Photos from the image-classification dataset "datasets" in the GitHub repository satwiksain305/SafeTread. Its 2 classes are: critical, healthy.

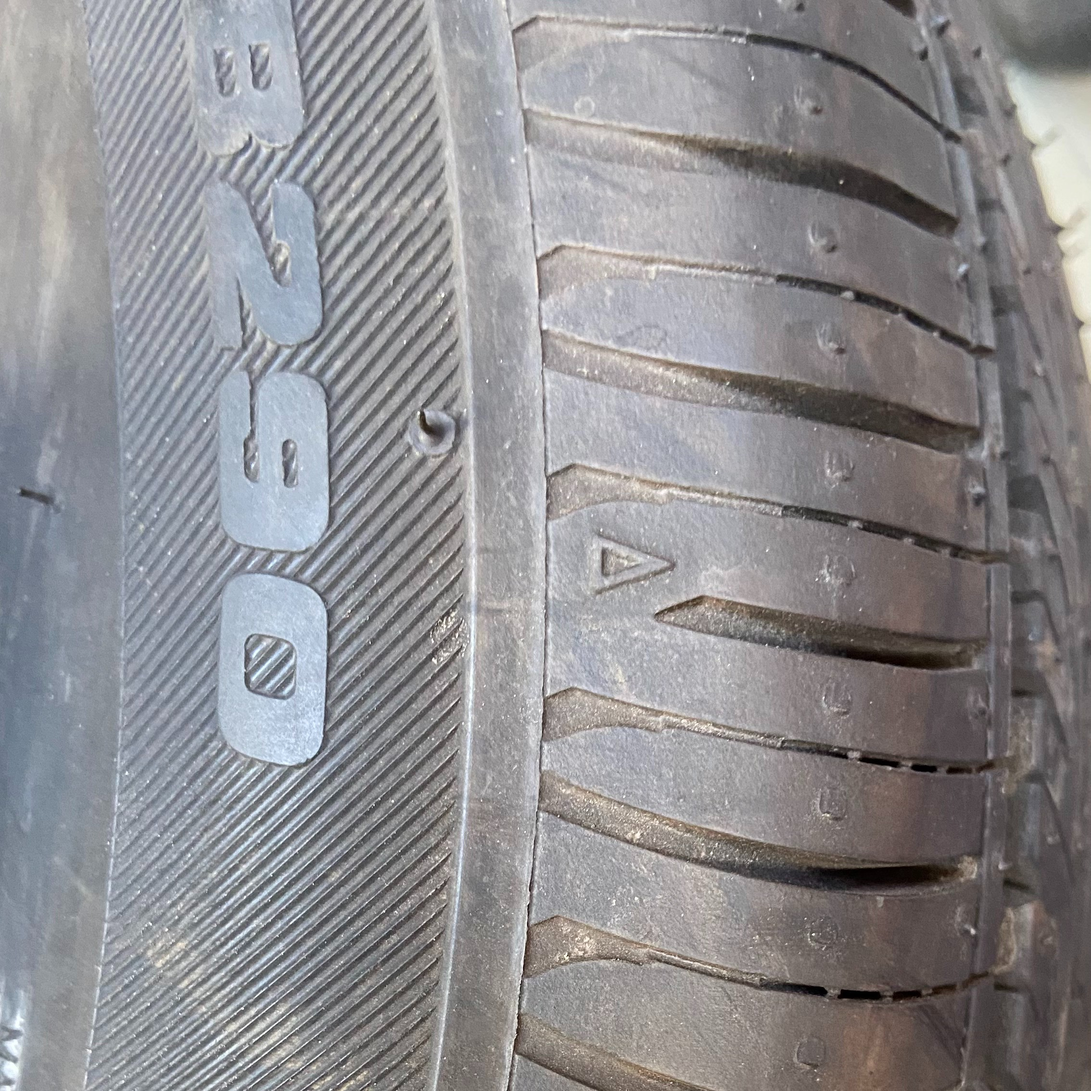
Label: healthy

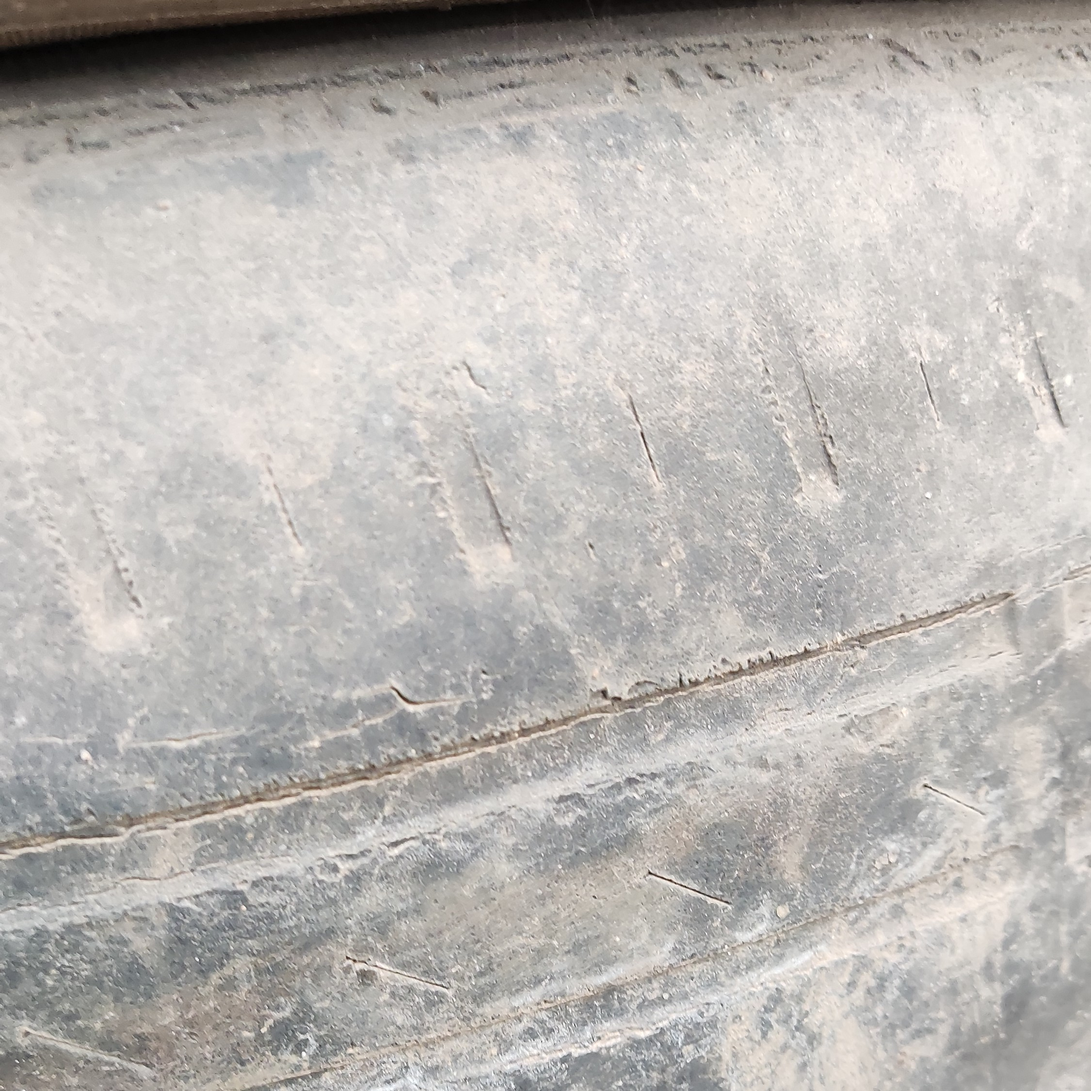
Label: critical

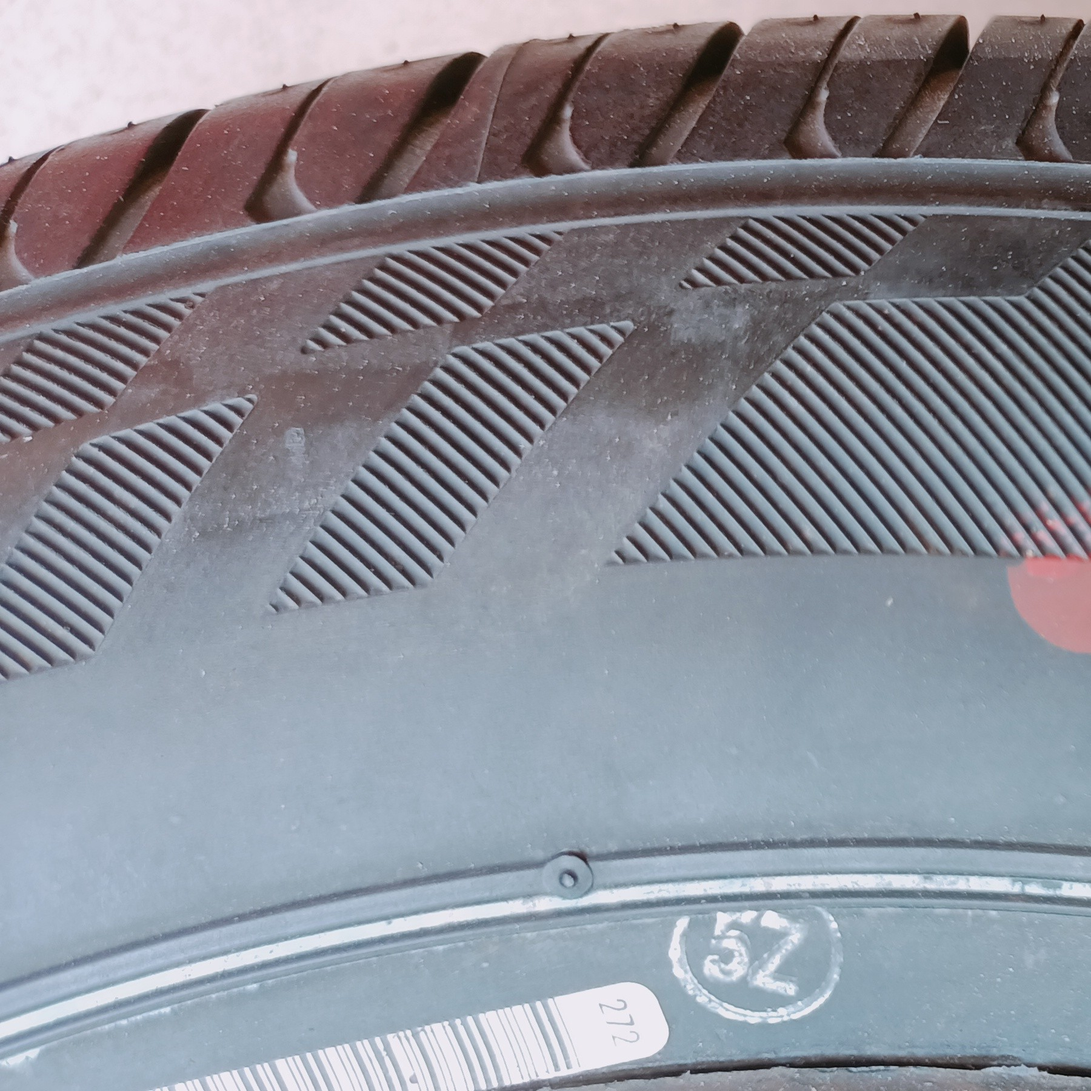
Label: healthy

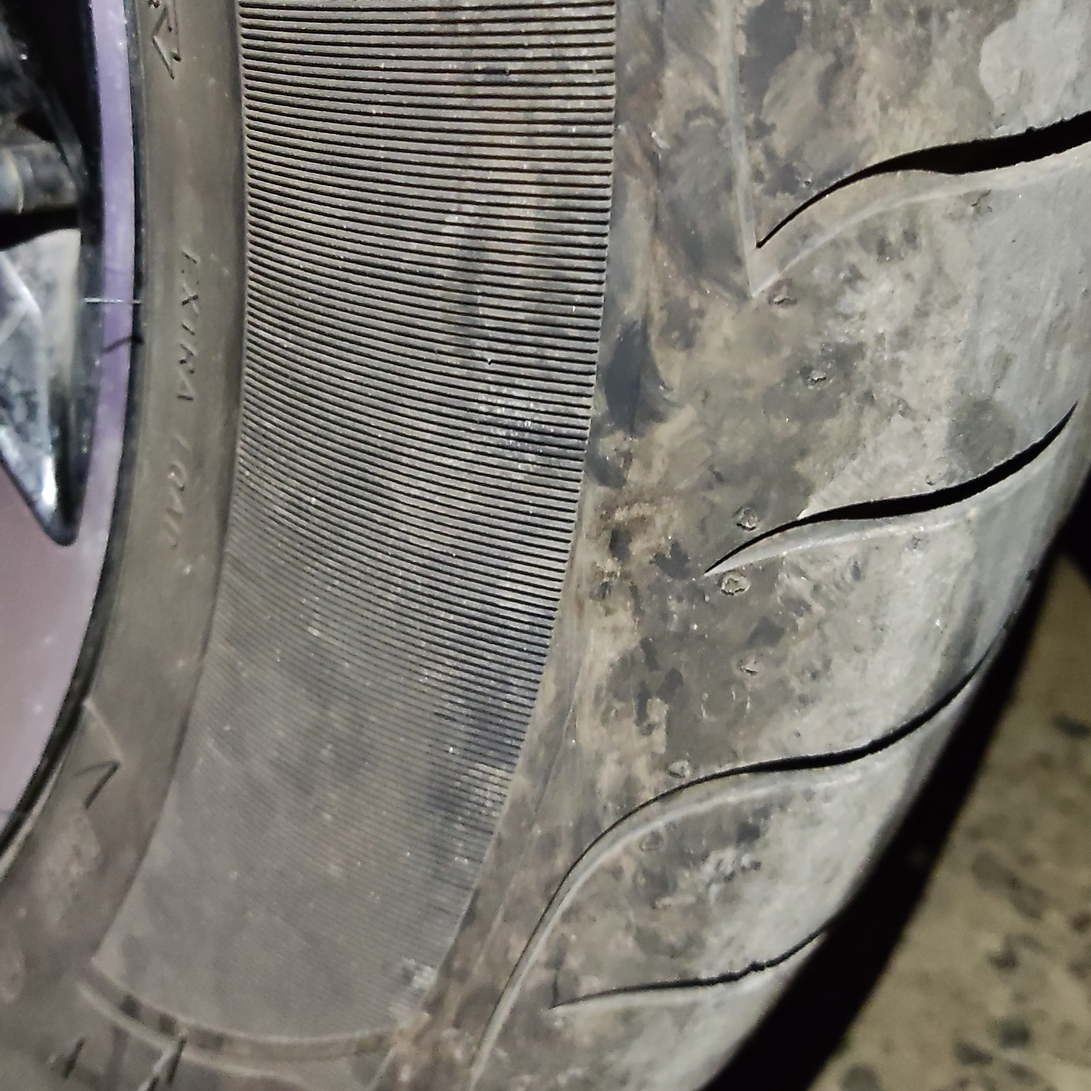
Label: healthy

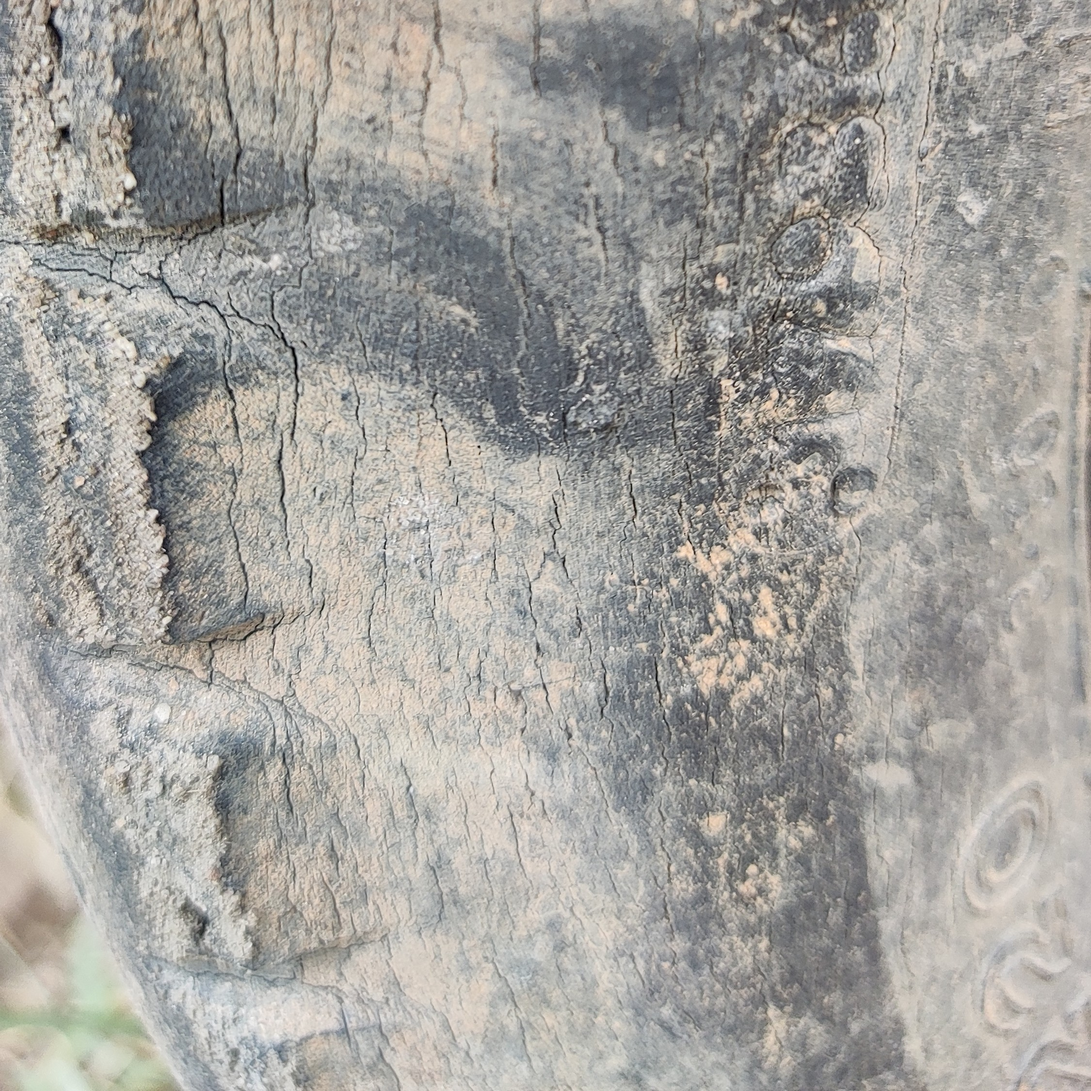
Label: critical

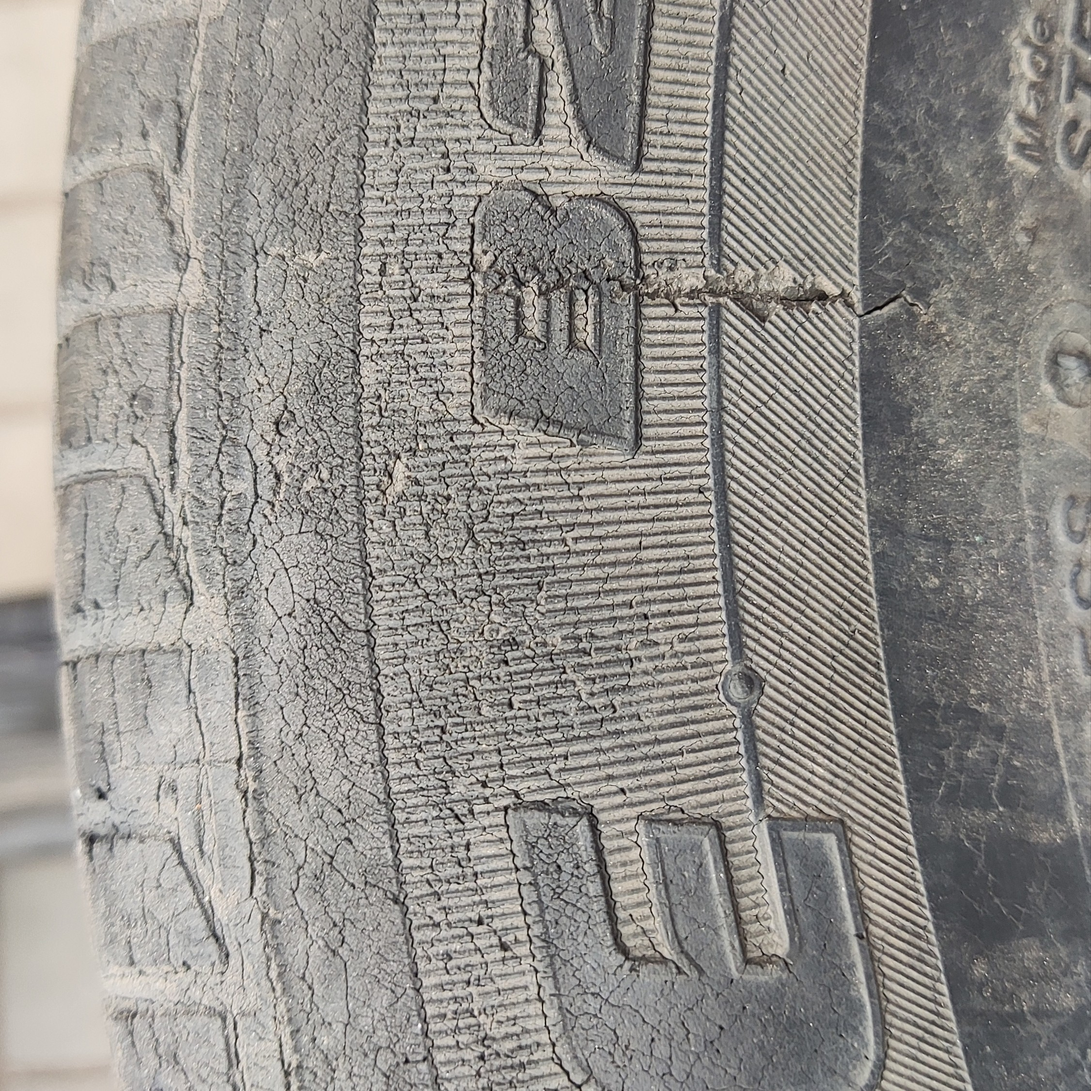
Label: critical
